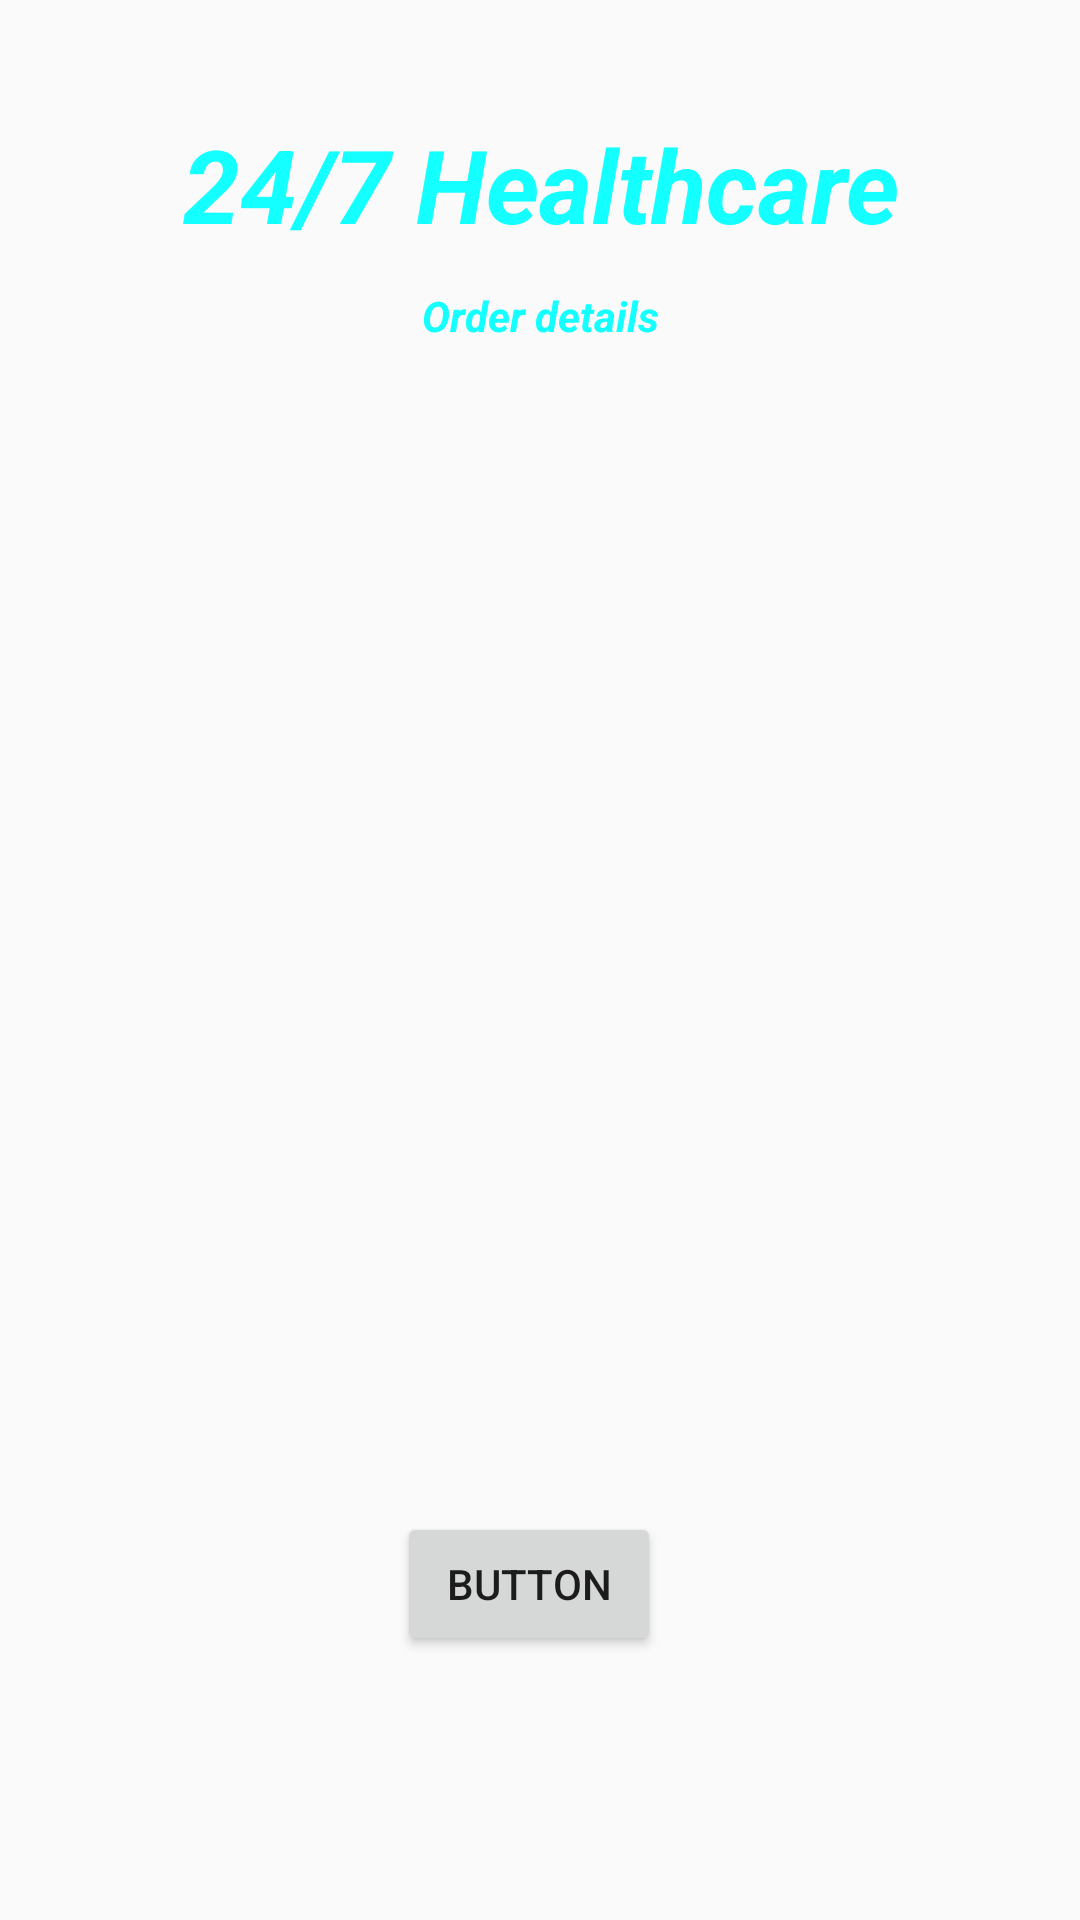

Reconstruct the res/layout file that produces this screen, plus the resources it refers to.
<!-- AndroidManifest.xml: application theme Theme.Healthcare -->
<!-- res/layout/activity_order_details.xml -->
<?xml version="1.0" encoding="utf-8"?>
<androidx.constraintlayout.widget.ConstraintLayout xmlns:android="http://schemas.android.com/apk/res/android"
    xmlns:app="http://schemas.android.com/apk/res-auto"
    xmlns:tools="http://schemas.android.com/tools"
    android:layout_width="match_parent"
    android:layout_height="match_parent"
    android:background="@drawable/back1"
    tools:context=".orderDetailsActivity">

    <TextView
        android:id="@+id/textViewOrderdetail"
        android:layout_width="wrap_content"
        android:layout_height="wrap_content"
        android:text="24/7 Healthcare"
        android:textColor="#14FFFF"
        android:textSize="34sp"
        android:textStyle="bold|italic"
        app:layout_constraintBottom_toBottomOf="parent"
        app:layout_constraintEnd_toEndOf="parent"
        app:layout_constraintHorizontal_bias="0.505"
        app:layout_constraintStart_toStartOf="parent"
        app:layout_constraintTop_toTopOf="parent"
        app:layout_constraintVertical_bias="0.065" />


    <TextView
        android:id="@+id/textViewBookOrderDetail"
        android:layout_width="wrap_content"
        android:layout_height="wrap_content"
        android:text="Order details"
        android:textColor="#14FFFF"
        android:textSize="14sp"
        android:textStyle="bold|italic"
        app:layout_constraintBottom_toBottomOf="parent"
        app:layout_constraintEnd_toEndOf="parent"
        app:layout_constraintStart_toStartOf="parent"
        app:layout_constraintTop_toTopOf="parent"
        app:layout_constraintVertical_bias="0.154" />

    <ListView
        android:id="@+id/LVorderDetail"
        android:layout_width="378dp"
        android:layout_height="399dp"
        app:layout_constraintEnd_toEndOf="parent"
        app:layout_constraintStart_toStartOf="parent"
        tools:layout_editor_absoluteY="144dp" />

    <Button
        android:id="@+id/buttonOrderDetail"
        android:layout_width="wrap_content"
        android:layout_height="wrap_content"
        android:layout_marginBottom="88dp"
        android:text="Button"
        app:layout_constraintBottom_toBottomOf="parent"
        app:layout_constraintEnd_toEndOf="parent"
        app:layout_constraintHorizontal_bias="0.486"
        app:layout_constraintStart_toStartOf="parent" />
</androidx.constraintlayout.widget.ConstraintLayout>
<!-- resources referenced by this layout -->
<resources>
  <style name="Theme.Healthcare" parent="Theme.AppCompat.Light.NoActionBar" />
</resources>
